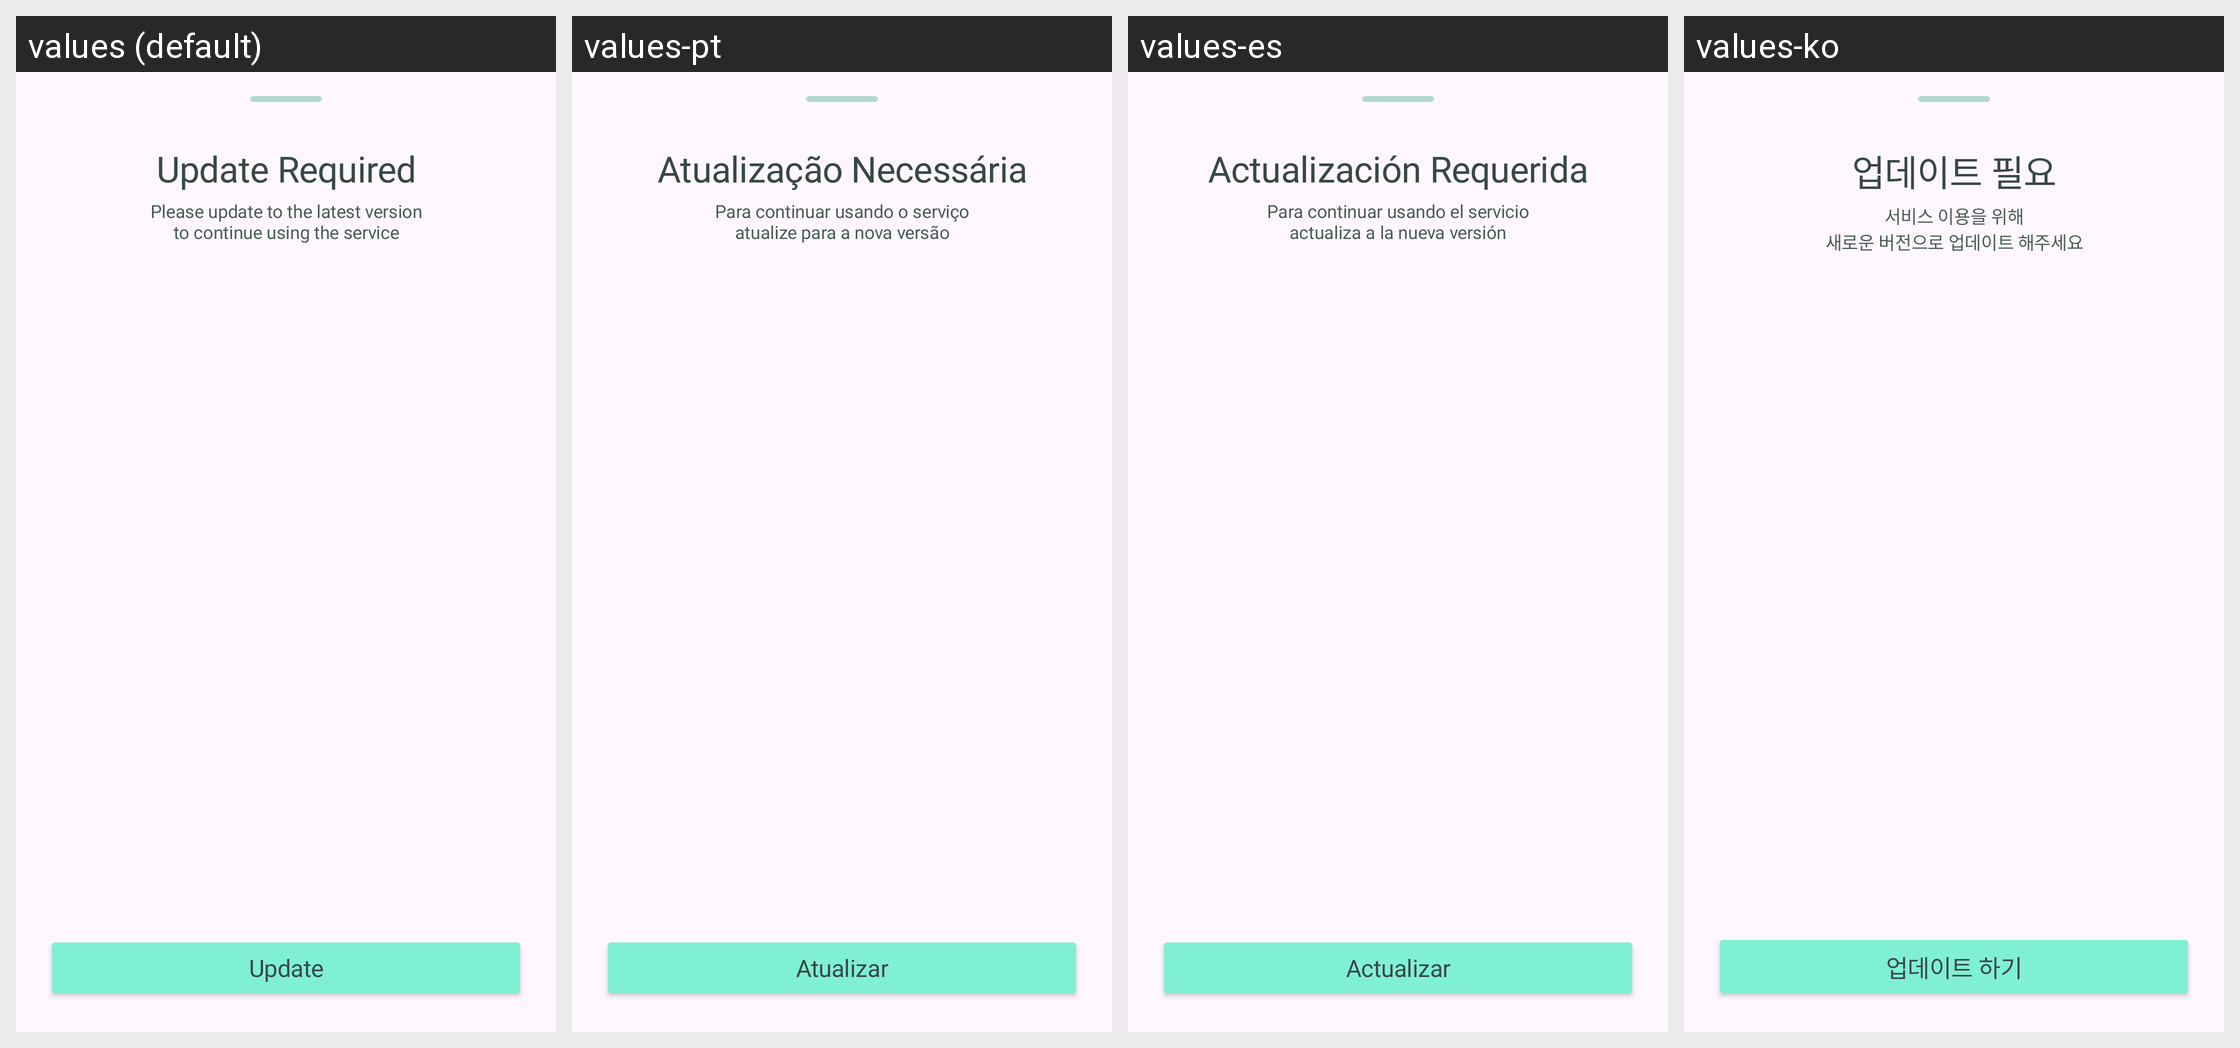

Translations of the strings shown on this Android screen, per locale in the grid:
Android screen res/layout/b_sheet_update_required.xml rendered under 4 locales, left to right: values (default), values-pt, values-es, values-ko. Device: Nexus 5 (rendered at 1080×1920; each locale shown at half size, 540×960, under a caption strip naming it); theme Theme.Roadcapture.
Other locales in the repository, not shown: values-ar, values-de, values-en, values-fr, values-hi, values-in, values-ja, values-ru, values-zh-rCN.
Strings drawn on this screen, with the default value and each locale's value (text and hints the layout hard-codes, and strings that could not be matched under every locale, appear in the picture but are not listed):

update_required
  values: Update Required
  values-pt: Atualização Necessária
  values-es: Actualización Requerida
  values-ko: 업데이트 필요

update_message
  values: Please update to the latest version
      to continue using the service
  values-pt: Para continuar usando o serviço
      atualize para a nova versão
  values-es: Para continuar usando el servicio
      actualiza a la nueva versión
  values-ko: 서비스 이용을 위해
      새로운 버전으로 업데이트 해주세요

update_button
  values: Update
  values-pt: Atualizar
  values-es: Actualizar
  values-ko: 업데이트 하기
